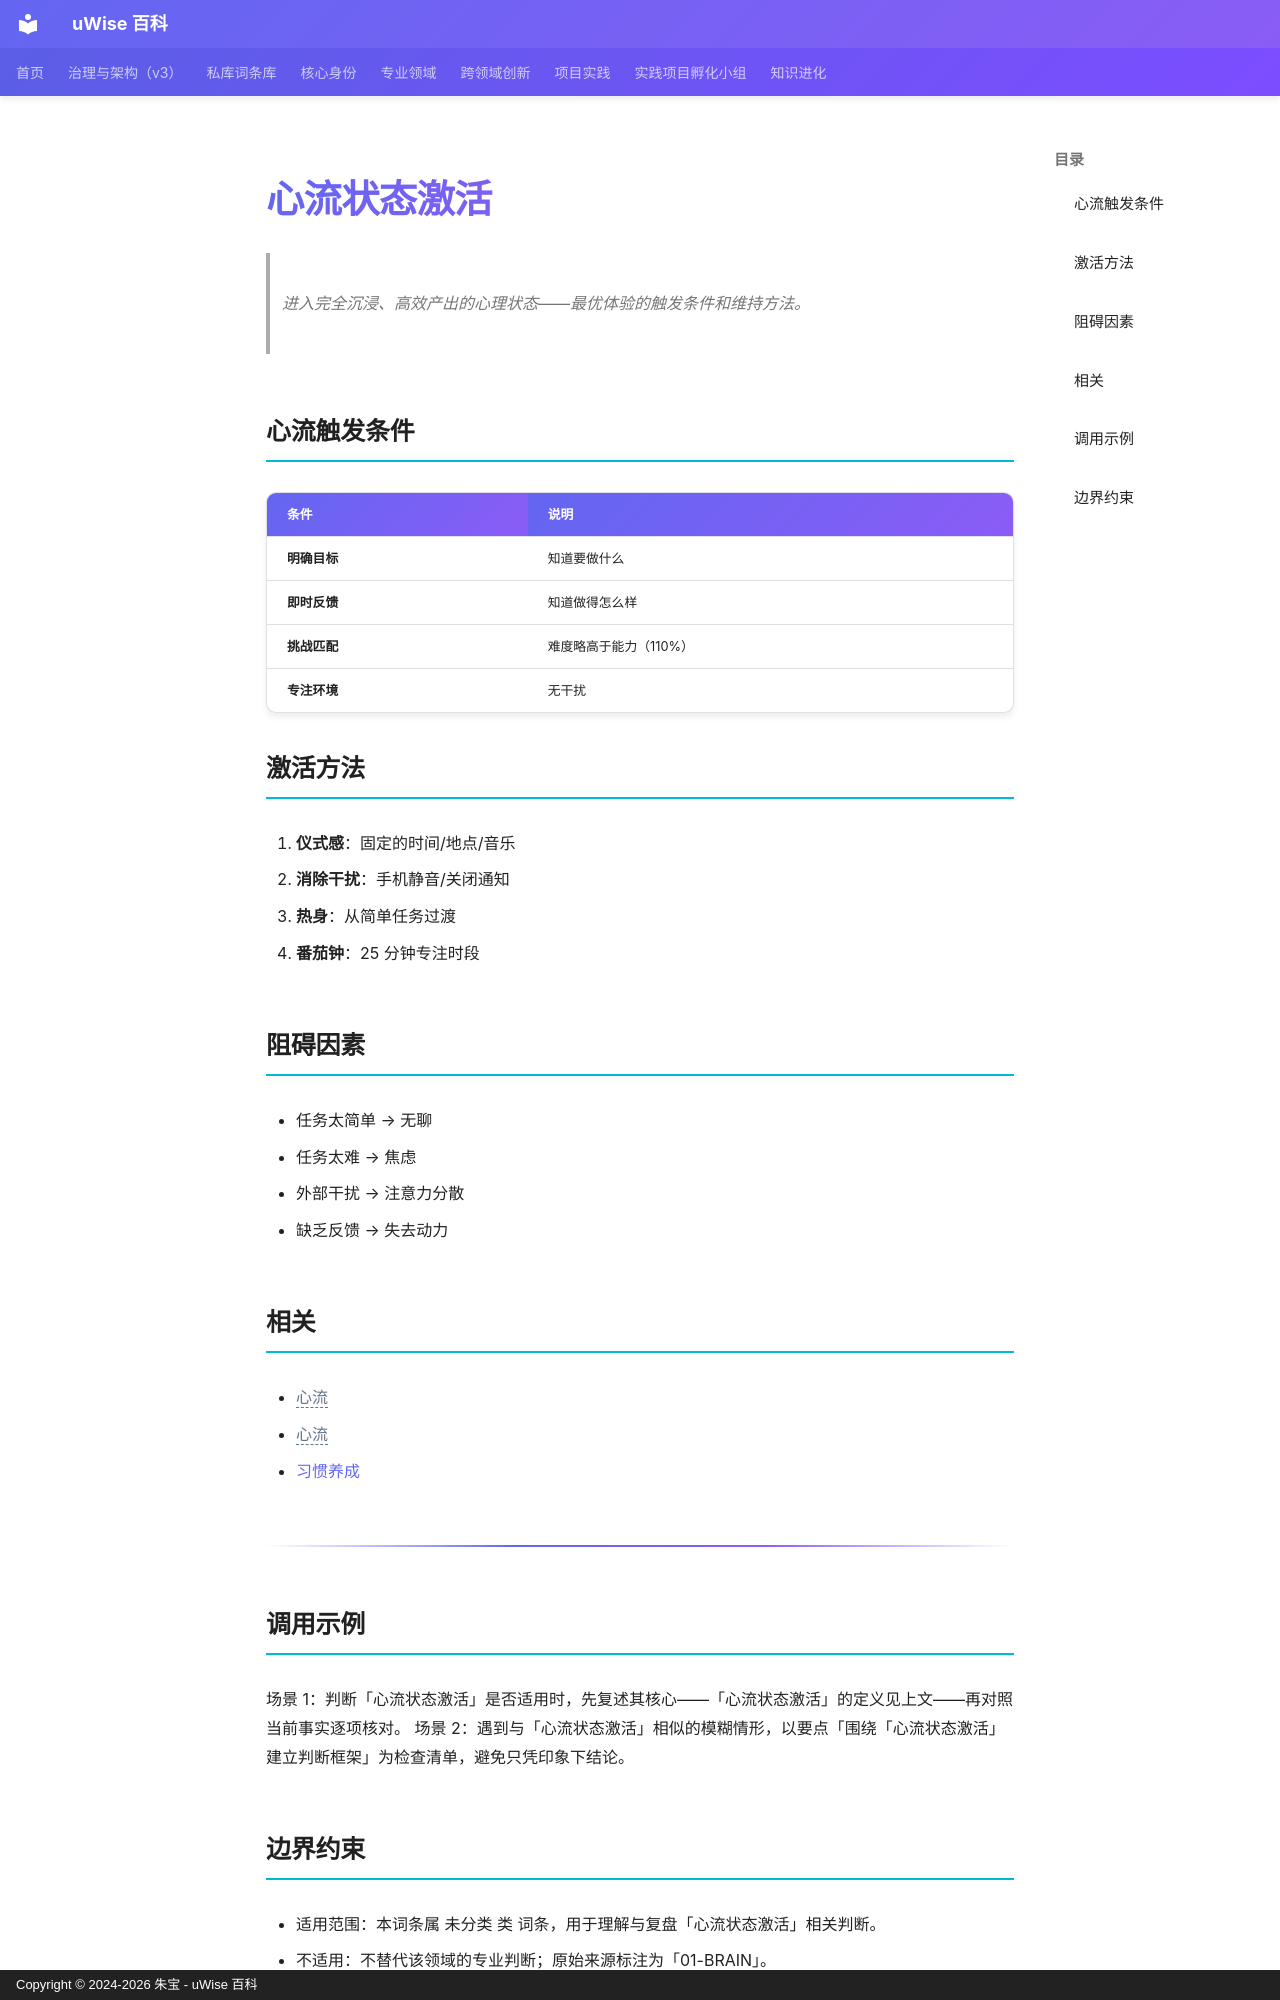

repository: zhubao315/uWise · page: vault-encyclopedia/md-f50fdcc1/index.html · generator: mkdocs · copyright: Copyright © 2024-2026 朱宝 - uWise 百科

---
title: "心流状态激活"
description: "进入完全沉浸、高效产出的心理状态——最优体验的触发条件和维持方法。"
---

# 心流状态激活

> 进入完全沉浸、高效产出的心理状态——最优体验的触发条件和维持方法。

## 心流触发条件

| 条件 | 说明 |
|------|------|
| **明确目标** | 知道要做什么 |
| **即时反馈** | 知道做得怎么样 |
| **挑战匹配** | 难度略高于能力（110%） |
| **专注环境** | 无干扰 |

## 激活方法

1. **仪式感**：固定的时间/地点/音乐
2. **消除干扰**：手机静音/关闭通知
3. **热身**：从简单任务过渡
4. **番茄钟**：25 分钟专注时段

## 阻碍因素

- 任务太简单 → 无聊
- 任务太难 → 焦虑
- 外部干扰 → 注意力分散
- 缺乏反馈 → 失去动力

## 相关

- <span class="uw-unresolved" data-target="心流" title="未解析的双链目标：心流">心流</span>
- <span class="uw-unresolved" data-target="心流" title="未解析的双链目标：心流">心流</span>
- [习惯养成](../md-22052f63/)

---

## 调用示例

场景 1：判断「心流状态激活」是否适用时，先复述其核心——「心流状态激活」的定义见上文——再对照当前事实逐项核对。
场景 2：遇到与「心流状态激活」相似的模糊情形，以要点「围绕「心流状态激活」建立判断框架」为检查清单，避免只凭印象下结论。
